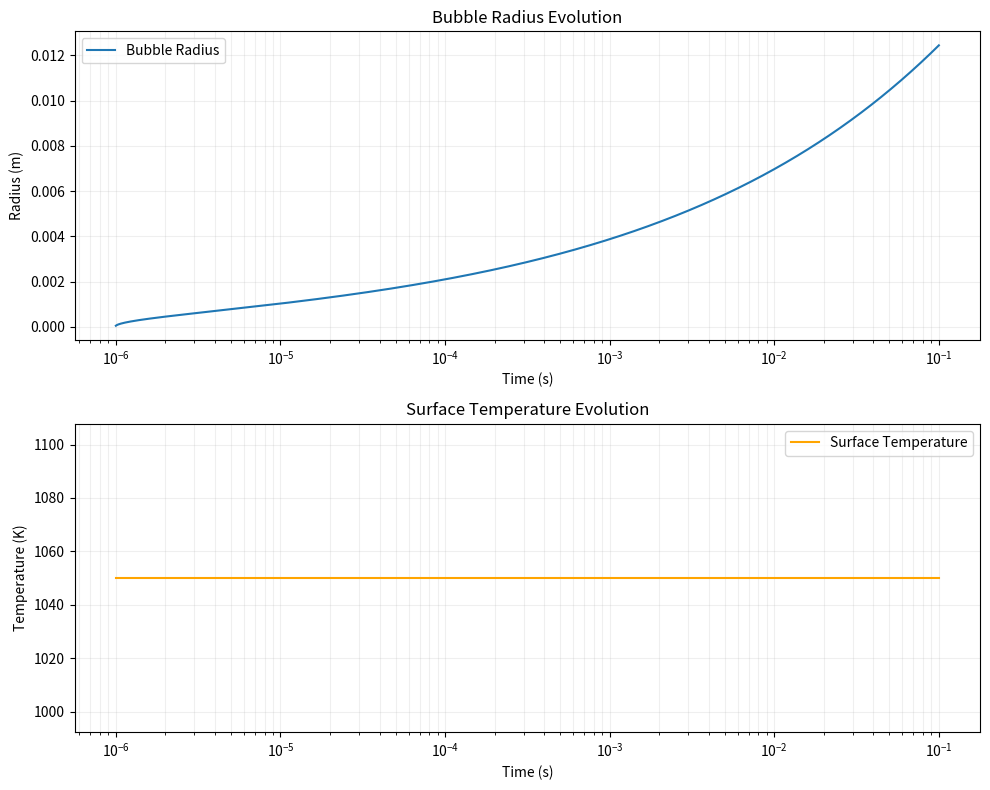

Recreate this plot in Python.
import numpy as np
import matplotlib.pyplot as plt

# Constants for liquid sodium
L = 8.22e5  # Latent heat of vaporization for sodium (J/kg)
k = 71  # Thermal conductivity of liquid sodium (W/m·K)
p_w = 850  # Density of liquid sodium (kg/m³)
mu = 2.29e-4  # Dynamic viscosity of liquid sodium (Pa·s)
T_b = 700  # Base temperature for liquid sodium (K)
R_0 = 4e-6  # Initial bubble radius (m)
T_s_initial = T_b + 50  # Initial surface temperature of the bubble (K)
time_max = 1e-1  # Maximum simulation time (s)

# Initial conditions
R = R_0  # Initial bubble radius
T_s = T_s_initial  # Initial temperature at the bubble surface
dR_dt = 0  # Initial rate of radius change

# Time parameters - using logarithmic time steps for better resolution
times = np.logspace(-6, -1, 1000)  # From 1μs to 0.1s
dt = np.diff(times)[0]  # Initial time step

# Arrays to store values over time
R_values = []
T_s_values = []
dR_dt_values = []

# Vapor pressure function for sodium (Antoine-like equation)
def p_v(T):
    return np.exp(24.494 - 34100/T)  # Returns vapor pressure in Pa

# Loop over time steps to simulate bubble growth
for i, t in enumerate(times):
    if i > 0:
        dt = times[i] - times[i-1]
    
    # Calculate the temperature gradient at the surface
    # Using improved thermal boundary layer estimate for liquid metals
    T_gradient = (T_s - T_b) / (R * np.sqrt(k * t / p_w))

    # Rate of change of radius (from thermal balance)
    dR_dt = (k * T_gradient) / (p_w * L)

    # Update radius and temperature (with improved model for liquid metals)
    R += dR_dt * dt
    T_s = T_b + (L * p_w * dR_dt * R**2) / (k * R**2)
    
    # Ensure temperature stays within physical bounds
    T_s = max(min(T_s, T_b * 1.5), T_b * 0.5)

    # Store values for plotting
    R_values.append(R)
    T_s_values.append(T_s)
    dR_dt_values.append(dR_dt)

# Plot results
plt.figure(figsize=(10, 8))

# Plot bubble radius vs. time (log scale)
plt.subplot(2, 1, 1)
plt.semilogx(times, R_values, label="Bubble Radius")
plt.xlabel("Time (s)")
plt.ylabel("Radius (m)")
plt.title("Bubble Radius Evolution")
plt.grid(True, which="both", ls="-", alpha=0.2)
plt.legend()

# Plot surface temperature vs. time (log scale)
plt.subplot(2, 1, 2)
plt.semilogx(times, T_s_values, label="Surface Temperature", color="orange")
plt.xlabel("Time (s)")
plt.ylabel("Temperature (K)")
plt.title("Surface Temperature Evolution")
plt.grid(True, which="both", ls="-", alpha=0.2)
plt.legend()

plt.tight_layout()
plt.show()
